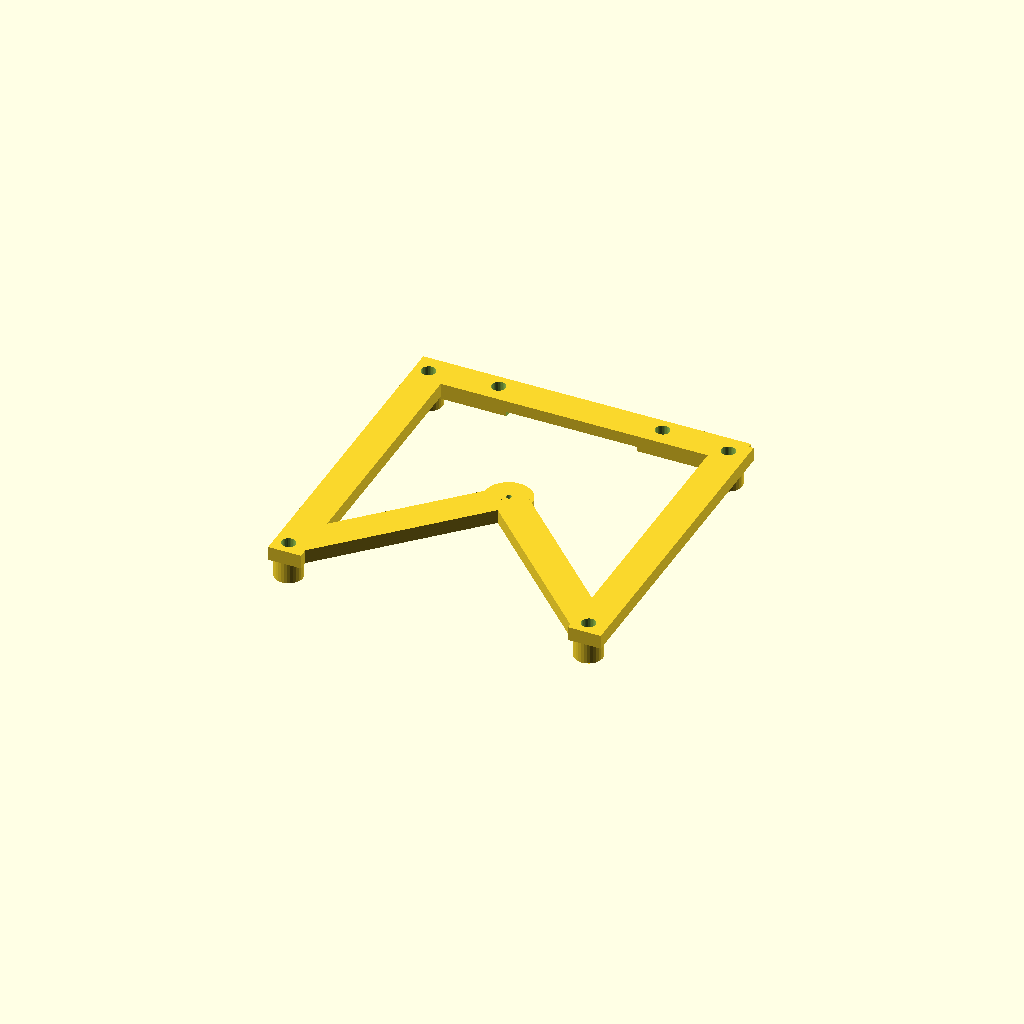
Cell 1 — every parameter at its default value.
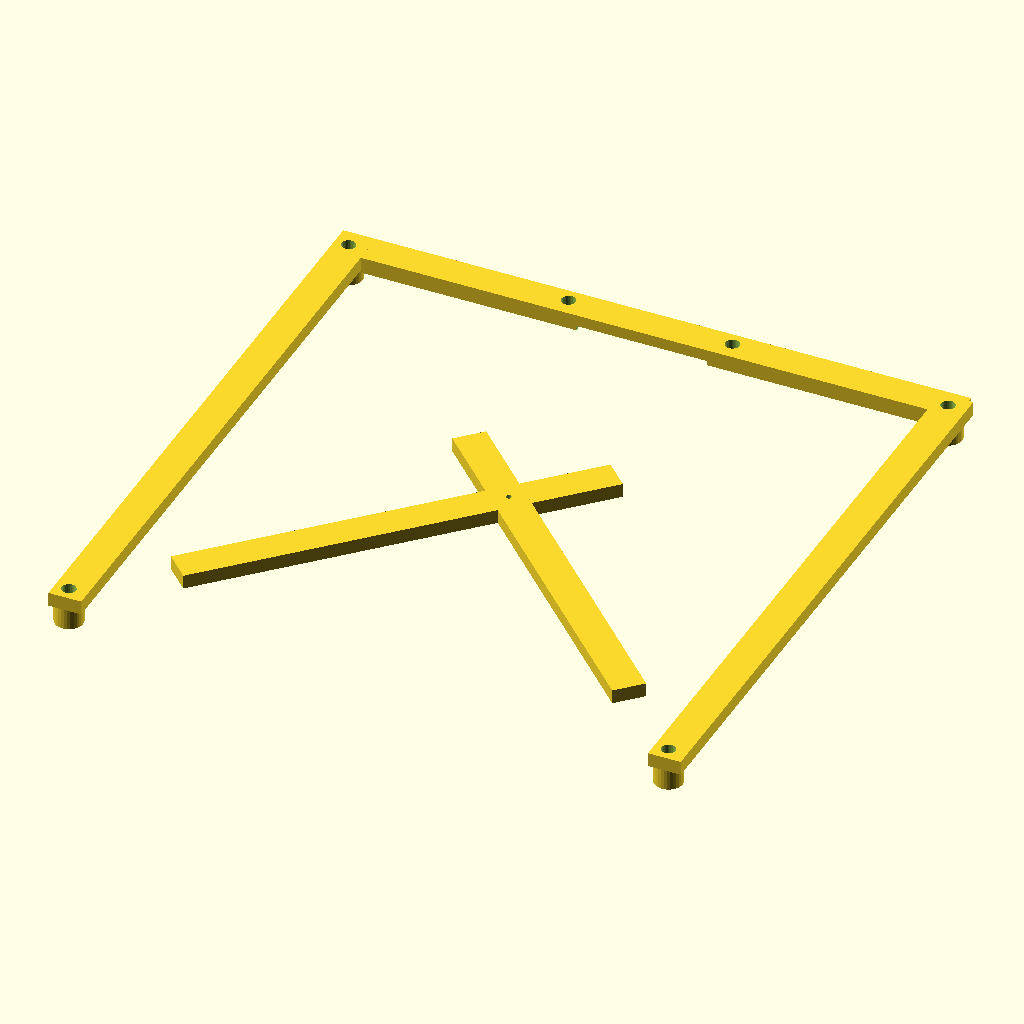
Cell 2 — screw_offset set to 64, the other parameters unchanged.
One fixed orthographic camera (rotation 55°, 0°, 25°; colour scheme Cornfield) for every cell.
Source of the model, Models/alt/stepper_mount_1000.scad:
$fn=30;

screw_offset=32;
stepper_screw_offset=35/2;
difference() {
    union() {
        // four main pillars
        for (i = [-screw_offset:2*screw_offset:screw_offset]) {

            for (j = [-screw_offset:2*screw_offset:screw_offset]) {
                translate([i, j, 0]) {
                    cylinder(d=6,h=7.5);
                }
            }
        }
        // stepper mounting bracket
        translate([0,screw_offset + .5,4+(3.5/2)])
            cube([2*screw_offset + 6, 7, 3.5],center=true);
        
        for (i = [-screw_offset:2*screw_offset:screw_offset]) {
            translate([i + .5,0,6])
                cube([7, 2*screw_offset + 6, 3],center=true);
        }
        
        translate([0, 0 ,4.5])
            cylinder(d=10,h=3);
        
        rotate([0,0,45])
            translate([0,-23, 6])
            cube([7, sqrt(2) * screw_offset, 3],center=true);
        
        rotate([0,0,-45])
            translate([0,-23, 6])
            cube([7, sqrt(2) * screw_offset, 3],center=true);
    }

    for (i = [-screw_offset:2*screw_offset:screw_offset]) {
        for (j = [-screw_offset:2*screw_offset:screw_offset]) {
            translate([i, j, 0])
                cylinder(d=3,h=8);
        }
    }
    
    // center hole for connecting other gears
    // 100 ft has a diameter of 1mm -> 1.2mm
    cylinder(d=1.2, h=10);
    
    // additional space for gear
    translate([0,screw_offset,4])
        cube([28,8,2],center=true);
    
    for (i = [-stepper_screw_offset:2*stepper_screw_offset:stepper_screw_offset]) {
        translate([i, screw_offset + 1, 0])
            cylinder(d=3,h=8);
    }
}
Parameter table extracted from the source (name, type, default, range or options):
screw_offset: number, default 32
